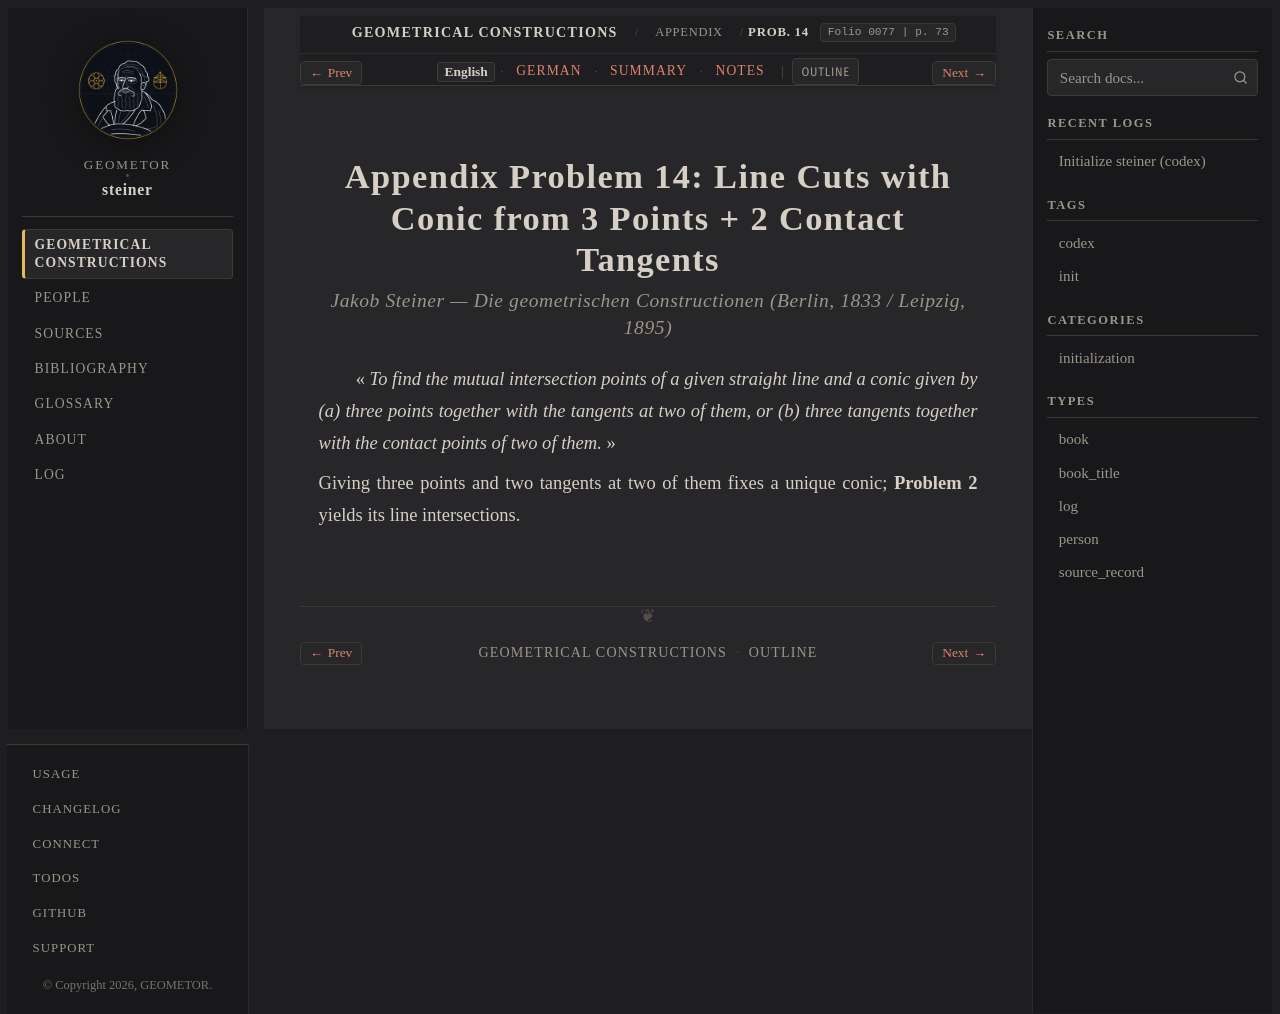

repository: geometor/steiner · page: constructionen_1833/appendix/problem_14/index.html · generator: sphinx

:layout: book
:canonical_id: Prob. 14
:breadcrumb_title: Prob. 14
:order: 15
:folio: 0077
:track_label: English
:tracks: English: index | German: de | Summary: summary | Notes: notes
:title: Appendix Problem 14: Line Cuts with Conic from 3 Points + 2 Contact Tangents

.. folio:: 0077
   :page: 73

Appendix Problem 14: Line Cuts with Conic from 3 Points + 2 Contact Tangents
============================================================================

.. rubric:: Jakob Steiner — *Die geometrischen Constructionen* (Berlin, 1833 / Leipzig, 1895)

« *To find the mutual intersection points of a given straight line and a conic given by (a) three points together with the tangents at two of them, or (b) three tangents together with the contact points of two of them.* »

Giving three points and two tangents at two of them fixes a unique conic; **Problem 2** yields its line intersections.

.. toctree::
   :hidden:

   de
   summary
   notes
